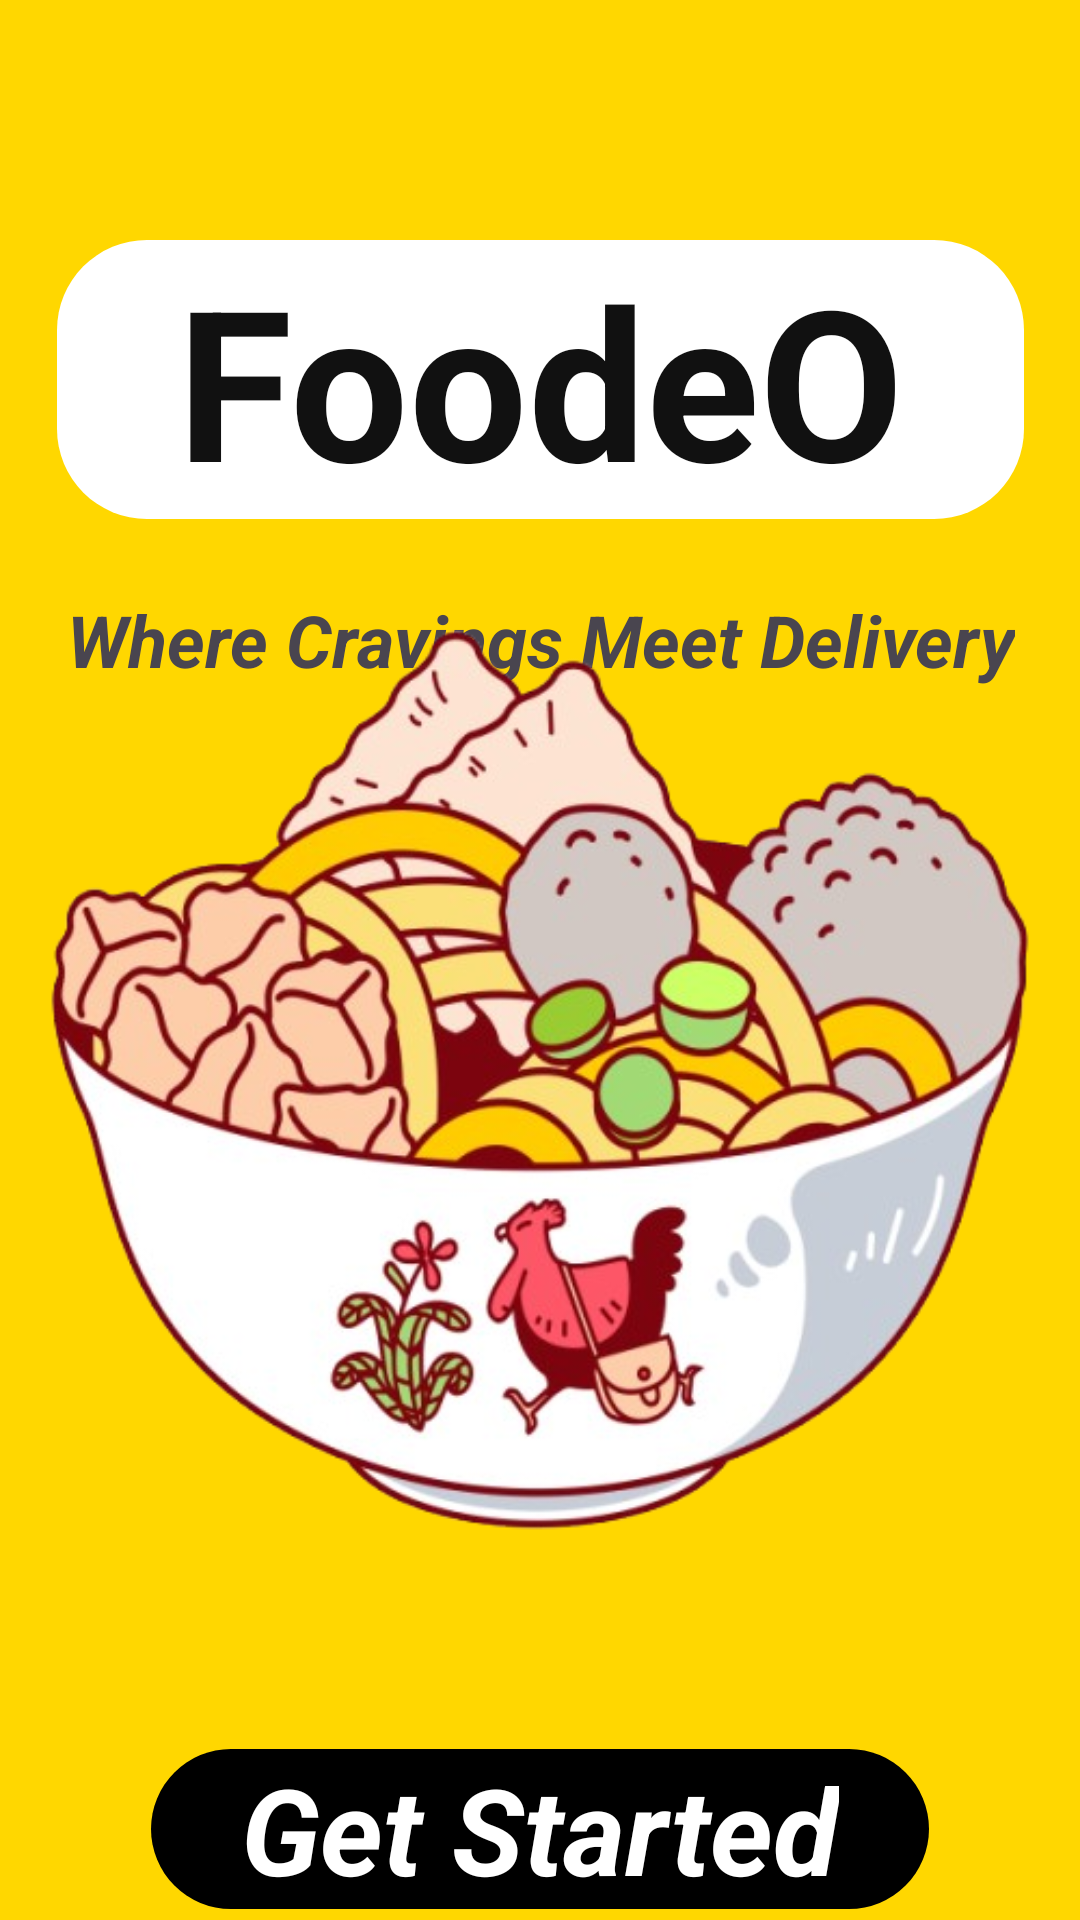

Here is an Android app screen rendered from its layout file. Give the layout XML and the strings, colors and styles it references.
<!-- AndroidManifest.xml: application theme Theme.FoodApp23 -->
<!-- res/layout/activity_intro.xml -->
<?xml version="1.0" encoding="utf-8"?>
<androidx.constraintlayout.widget.ConstraintLayout xmlns:android="http://schemas.android.com/apk/res/android"
    xmlns:app="http://schemas.android.com/apk/res-auto"
    xmlns:tools="http://schemas.android.com/tools"
    android:id="@+id/main"
    android:layout_width="match_parent"
    android:layout_height="match_parent"
    android:fitsSystemWindows="false"
    tools:context=".IntroActivity">

    
    <ImageView
        android:id="@+id/imageView6"
        android:layout_width="0dp"
        android:layout_height="0dp"
        android:scaleType="centerCrop"
        app:layout_constraintBottom_toBottomOf="parent"
        app:layout_constraintEnd_toEndOf="parent"
        app:layout_constraintStart_toStartOf="parent"
        app:layout_constraintTop_toTopOf="parent"
        app:srcCompat="@drawable/introbackgroundcolor1" />

    
    <TextView
        android:id="@+id/textView"
        android:layout_width="wrap_content"
        android:layout_height="wrap_content"
        android:background="@drawable/whitebg1"
        android:text="FoodeO"
        android:paddingHorizontal="40dp"
        android:textColor="#111111"
        android:textSize="70sp"
        android:textStyle="bold"
        app:layout_constraintBottom_toBottomOf="parent"
        app:layout_constraintEnd_toEndOf="parent"
        app:layout_constraintStart_toStartOf="parent"
        app:layout_constraintTop_toTopOf="parent"
        app:layout_constraintVertical_bias="0.146" />

    
    <TextView
        android:id="@+id/textView2"
        android:layout_width="wrap_content"
        android:layout_height="wrap_content"
        android:layout_marginTop="24dp"
        android:text="Where Cravings Meet Delivery"
        android:textStyle="italic|bold"
        android:textSize="24sp"
        app:layout_constraintEnd_toEndOf="@+id/textView"
        app:layout_constraintStart_toStartOf="@+id/textView"
        app:layout_constraintTop_toBottomOf="@+id/textView" />

    
    <ImageView
        android:id="@+id/imageView9"
        android:layout_width="wrap_content"
        android:layout_height="wrap_content"
        app:layout_constraintBottom_toBottomOf="@+id/imageView6"
        app:layout_constraintEnd_toEndOf="parent"
        app:layout_constraintStart_toStartOf="parent"
        app:layout_constraintTop_toTopOf="@+id/textView"
        app:srcCompat="@drawable/noodle_1" />

    
    <androidx.constraintlayout.widget.ConstraintLayout
        android:id="@+id/startBtn"
        android:layout_width="wrap_content"
        android:layout_height="wrap_content"
        android:layout_marginTop="350dp"
        app:layout_constraintBottom_toBottomOf="parent"
        app:layout_constraintEnd_toEndOf="parent"
        app:layout_constraintStart_toStartOf="parent"
        app:layout_constraintTop_toBottomOf="@+id/textView2">

        <TextView
            android:id="@+id/textView3"
            android:layout_width="wrap_content"
            android:layout_height="wrap_content"
            android:background="@drawable/eaat1"
            android:paddingHorizontal="30dp"
            android:text="Get Started"
            android:textColor="#ffffff"
            android:textSize="40sp"
            android:textStyle="bold|italic"
            app:layout_constraintBottom_toBottomOf="parent"
            app:layout_constraintEnd_toEndOf="parent"
            app:layout_constraintStart_toStartOf="parent"
            app:layout_constraintTop_toTopOf="parent" />
    </androidx.constraintlayout.widget.ConstraintLayout>

</androidx.constraintlayout.widget.ConstraintLayout>
<!-- resources referenced by this layout -->
<resources>
  <!-- drawable eaat1 (drawable) -->
  <?xml version="1.0" encoding="utf-8"?>
  <selector xmlns:android="http://schemas.android.com/apk/res/android">
  <item>
      <shape android:shape="rectangle">
          <solid android:color="@color/black"/>
          <corners android:radius="40dp"/>
      </shape>
  </item>
  </selector>
  <!-- drawable introbackgroundcolor1 (drawable) -->
  <?xml version="1.0" encoding="utf-8"?>
  <selector xmlns:android="http://schemas.android.com/apk/res/android">
      <item>
          <shape android:shape="rectangle">
              <solid android:color="#FFD700"/>
            
          </shape>
      </item>
  </selector>
  <!-- drawable noodle_1: png bitmap (drawable, 274212 bytes) -->
  <!-- drawable whitebg1 (drawable) -->
  <?xml version="1.0" encoding="utf-8"?>
  <selector xmlns:android="http://schemas.android.com/apk/res/android">
          <item>
              <shape android:shape="rectangle">
                  <solid android:color="#ffffff"/>
                  <corners android:radius="30dp"/>
              </shape>
          </item>
  </selector>
  <style name="Theme.FoodApp23" parent="Base.Theme.FoodApp23" />
  <style name="Base.Theme.FoodApp23" parent="Theme.Material3.DayNight.NoActionBar">
          <item name="colorPrimary">#FFD700</item>
          <item name="colorPrimaryVariant">#FFD700</item>
  
      </style>
  <!-- not gathered from this repository: default colours our renderer supplied (Android Studio template values) -->
  <color name="black">#FF000000</color>
</resources>
